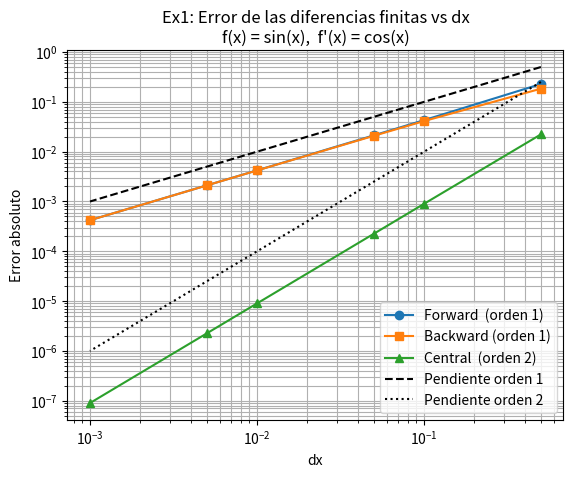

Reproduce this figure in Python.
"""
Ex1 - Demostracion de las formulas de diferencias finitas a partir de Taylor

La expansion de Taylor de f alrededor del punto x_i es:

  f(x_i + dx) = f_i + f'_i*dx + f''_i*dx^2/2 + f'''_i*dx^3/6 + ...   (A)
  f(x_i - dx) = f_i - f'_i*dx + f''_i*dx^2/2 - f'''_i*dx^3/6 + ...   (B)

De aqui se obtienen las tres aproximaciones para la primera derivada:

  - Diferencia hacia adelante (forward):  despejamos f'_i de (A)
        f'_i = (f_{i+1} - f_i) / dx  +  O(dx)       [orden 1]

  - Diferencia hacia atras (backward):    despejamos f'_i de (B)
        f'_i = (f_i - f_{i-1}) / dx  +  O(dx)        [orden 1]

  - Diferencia central (central):         (A) - (B), los terminos pares se cancelan
        f'_i = (f_{i+1} - f_{i-1}) / (2*dx)  +  O(dx^2)   [orden 2, mas precisa]

Y para la segunda derivada:
  - Diferencia central:                   (A) + (B), los terminos impares se cancelan
        f''_i = (f_{i+1} - 2*f_i + f_{i-1}) / dx^2  +  O(dx^2)   [orden 2]

---

Este script comprueba numericamente el error de cada formula
usando la funcion f(x) = sin(x), cuya derivada exacta es cos(x).
"""

import numpy as np
import matplotlib.pyplot as plt

# Funcion de prueba y su derivada exacta
def f(x):
    return np.sin(x)

def df_exacta(x):
    return np.cos(x)

# Punto donde evaluamos
x_i = 1.0   # radianes

# Probamos distintos valores de dx para ver como mejora el error
lista_dx    = [0.5, 0.1, 0.05, 0.01, 0.005, 0.001]
err_forward  = []
err_backward = []
err_central  = []

for dx in lista_dx:
    f_i      = f(x_i)
    f_mas    = f(x_i + dx)    # f_{i+1}
    f_menos  = f(x_i - dx)    # f_{i-1}
    deriv_exacta = df_exacta(x_i)

    # Las tres formulas
    forward  = (f_mas - f_i)         / dx
    backward = (f_i   - f_menos)     / dx
    central  = (f_mas - f_menos)     / (2 * dx)

    err_forward.append(abs(forward  - deriv_exacta))
    err_backward.append(abs(backward - deriv_exacta))
    err_central.append(abs(central  - deriv_exacta))

# Mostrar tabla de errores
print("dx        | Error forward | Error backward | Error central")
print("-" * 60)
for i in range(len(lista_dx)):
    print("{:.4f}    | {:.2e}     | {:.2e}      | {:.2e}".format(
        lista_dx[i], err_forward[i], err_backward[i], err_central[i]))

# Grafica: error en funcion de dx (escala log-log)
plt.figure()
plt.loglog(lista_dx, err_forward,  "o-",  label="Forward  (orden 1)")
plt.loglog(lista_dx, err_backward, "s-",  label="Backward (orden 1)")
plt.loglog(lista_dx, err_central,  "^-",  label="Central  (orden 2)")

# Lineas de referencia para ver la pendiente
dx_ref = np.array(lista_dx)
plt.loglog(dx_ref, dx_ref,     "k--", label="Pendiente orden 1")
plt.loglog(dx_ref, dx_ref**2,  "k:",  label="Pendiente orden 2")

plt.xlabel("dx")
plt.ylabel("Error absoluto")
plt.title("Ex1: Error de las diferencias finitas vs dx\nf(x) = sin(x),  f'(x) = cos(x)")
plt.legend()
plt.grid(True, which="both")
plt.savefig("ex1_resultado.png", dpi=150)
plt.show()

print("Grafica guardada como ex1_resultado.png")
print("Conclusion: la central tiene orden 2 (pendiente 2 en log-log)")
